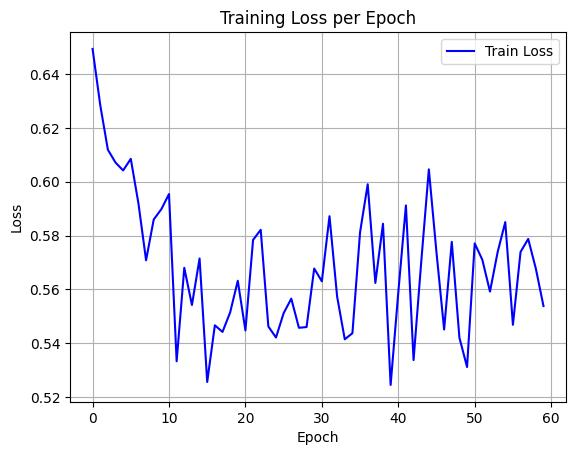

The file beside this chart, header and first rows:
epoch, train_loss
0, 0.6493
1, 0.6285
2, 0.6119
3, 0.6071
4, 0.6042
5, 0.6085
6, 0.592
7, 0.5708
8, 0.586
9, 0.5898
10, 0.5954
11, 0.5333
12, 0.568
13, 0.5542
14, 0.5715
15, 0.5256
16, 0.5467
17, 0.5442
18, 0.5515
19, 0.5632
20, 0.5448
21, 0.5784
22, 0.5821
23, 0.5462
24, 0.5421
25, 0.5512
26, 0.5566
27, 0.5457
28, 0.546
29, 0.5678
30, 0.563
31, 0.5872
32, 0.5573
33, 0.5415
34, 0.5437
35, 0.5812
36, 0.599
37, 0.5624
38, 0.5844
39, 0.5245
40, 0.5588
41, 0.5912
42, 0.5338
43, 0.5701
44, 0.6046
45, 0.5737
46, 0.5451
47, 0.5776
48, 0.5421
49, 0.5312
50, 0.5771
51, 0.571
52, 0.5592
53, 0.5738
54, 0.585
55, 0.5469
56, 0.5739
57, 0.5788
58, 0.5677
59, 0.5538
